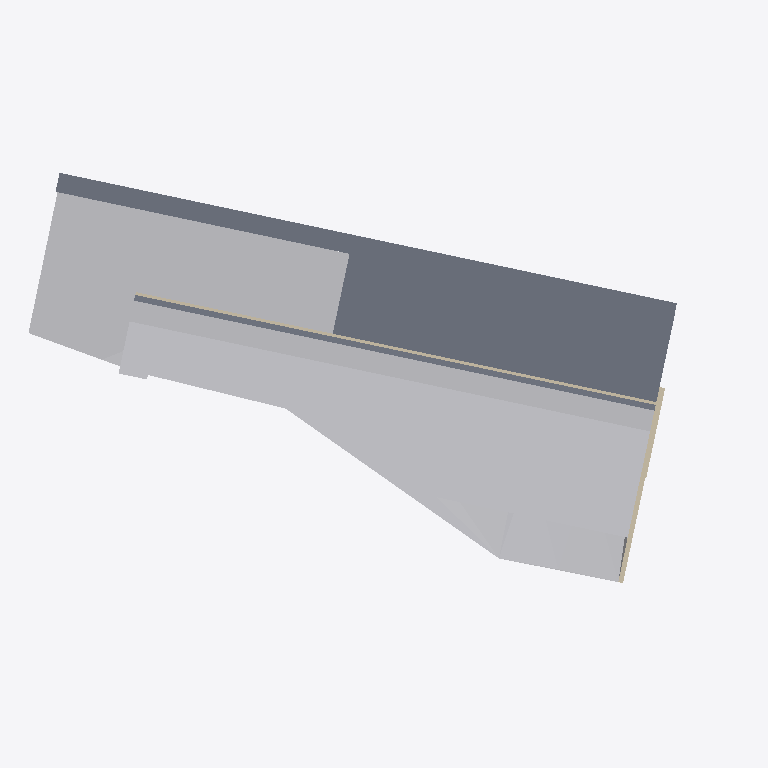
Plan cut of the same IFC building model at storey 'NPT 2767' (level 0.00 m, cut at 1.40 m), seen from above with north up, elements coloured by IFC class: 8 other elements (light grey), 3 slabs (grey), 3 walls (beige). Cut surfaces are drawn darker.
Extent 36.8 m × 21.8 m × 3.5 m (x, y, z). Storeys (2): NPT 2767 at 0.00 m; NPT 2769.26 at 2.26 m. Elements (19): 11 IfcBuildingElementProxy, 4 IfcSlab, 4 IfcWallStandardCase.

HEADER;
FILE_DESCRIPTION(('ViewDefinition [CoordinationView_V2.0]','RevitIdentifiers [ContentGUID: f4bb8119-738a-41e0-add5-9c8f9648aa0f, VersionGUID: 05bf8f30-27c2-42d5-8d64-89fc025c4f7d, NumberOfSaves: 38]','CoordinateReference [CoordinateBase: Coordenadas compartidas]'),'2;1');
FILE_NAME('Modelo Graderias _ RV11.ifc','2026-04-14T12:13:08-05:00',(''),(''),'ODA SDAI 25.12','Autodesk - Revit 26.4.0.32 (ESP) - 26.4.0.32','');
FILE_SCHEMA(('IFC2X3'));
ENDSEC;
DATA;
#18=IFCPROJECT('3qku4PSuf1uAtLd8zfjrN$',#6,'Project Number',$,$,'Project Name','Project Status',(#13),#1109);
#117=IFCSITE('3qku4PSuf1uAtLd8zfjrNz',#6,'Relleno 2:Relleno 1:1696682',$,$,#116,#114,$,.ELEMENT.,(42,21,31,401672),(-71,-3,-24,-345703),0.0,$,$);
#22=IFCBUILDING('3qku4PSuf1uAtLd8zfjrN_',#6,'Building Name',$,$,#21,$,'Building Name',.ELEMENT.,$,$,#19);
#25=IFCBUILDINGSTOREY('2JF4e6axWHqu3u0C1FZlmi',#6,'NPT 2767',$,$,#24,$,'NPT 2767',.ELEMENT.,0.0);
#29=IFCBUILDINGSTOREY('1ZGO8hrFCHqw0v0026FpFv',#6,'NPT 2769.26',$,$,#28,$,'NPT 2769.26',.ELEMENT.,2.2599999999999993);
#366=IFCBUILDINGELEMENTPROXY('2P32JwsKn9EeNSuLHK8ZLa',#6,'Sólido topográfico:Grassland - 1200mm:1671104',$,$,#174,#365,'1671104',$);
#448=IFCSLAB('2P32JwsKn9EeNSuLHK8iFC',#6,'Suelo:Pavimento Articulado _ 00:1673576',$,$,#433,#447,'1673576',.FLOOR.);
#738=IFCBUILDINGELEMENTPROXY('1Bs7r3x_n0fBeqV9FCVnn9',#6,'Graderias_2:Graderias_00:1684661',$,$,#737,#735,'1684661',$);
#143=IFCSLAB('2AXFqZkw5BDxOwjUulKNhw',#6,'Suelo:Vereda de CA_00:1664298',$,$,#119,#142,'1664298',.FLOOR.);
#946=IFCBUILDINGELEMENTPROXY('05luym9y92rOraYVm2HQEe',#6,'Graderias_3:Graderias_00:1699029',$,$,#945,#942,'1699029',$);
#1046=IFCBUILDINGELEMENTPROXY('05luym9y92rOraYVm2HQ8X',#6,'Graderias_6:Graderias_00:1699164',$,$,#1045,#1042,'1699164',$);
#765=IFCBUILDINGELEMENTPROXY('1EcVKsaC56I8yywVyjBx2x',#6,'Relleno 3:Relleno 1:1696899',$,$,#764,#762,'1696899',$);
#813=IFCSLAB('05luym9y92rOraYVm2HQct',#6,'Losa de cimentación:Cimentación Muros 0.25 cm:1697482',$,$,#802,#812,'1697482',.BASESLAB.);
#901=IFCBUILDINGELEMENTPROXY('05luym9y92rOraYVm2HQCs',#6,'Graderias_1:Graderias_00:1698891',$,$,#900,#897,'1698891',$);
#1001=IFCBUILDINGELEMENTPROXY('05luym9y92rOraYVm2HQ8u',#6,'Graderias_5:Graderias_00:1699141',$,$,#1000,#997,'1699141',$);
#693=IFCBUILDINGELEMENTPROXY('1Bs7r3x_n0fBeqV9FCVniR',#6,'Graderias_4:Graderias_00:1684455',$,$,#692,#690,'1684455',$);
#786=IFCWALLSTANDARDCASE('05luym9y92rOraYVm2HQcw',#6,'Muro básico:Muro de contención - 0.15 m:1697479',$,$,#774,#778,'1697479');
#629=IFCWALLSTANDARDCASE('08Se$HfNPD1uA3FzD3EFxB',#6,'Muro básico:Calzadura - 0.30:1680104',$,$,#617,#621,'1680104');
#566=IFCWALLSTANDARDCASE('08Se$HfNPD1uA3FzD3EFpj',#6,'Muro básico:Muro de contención - 0.25 m:1679566',$,$,#552,#557,'1679566');
ENDSEC;
